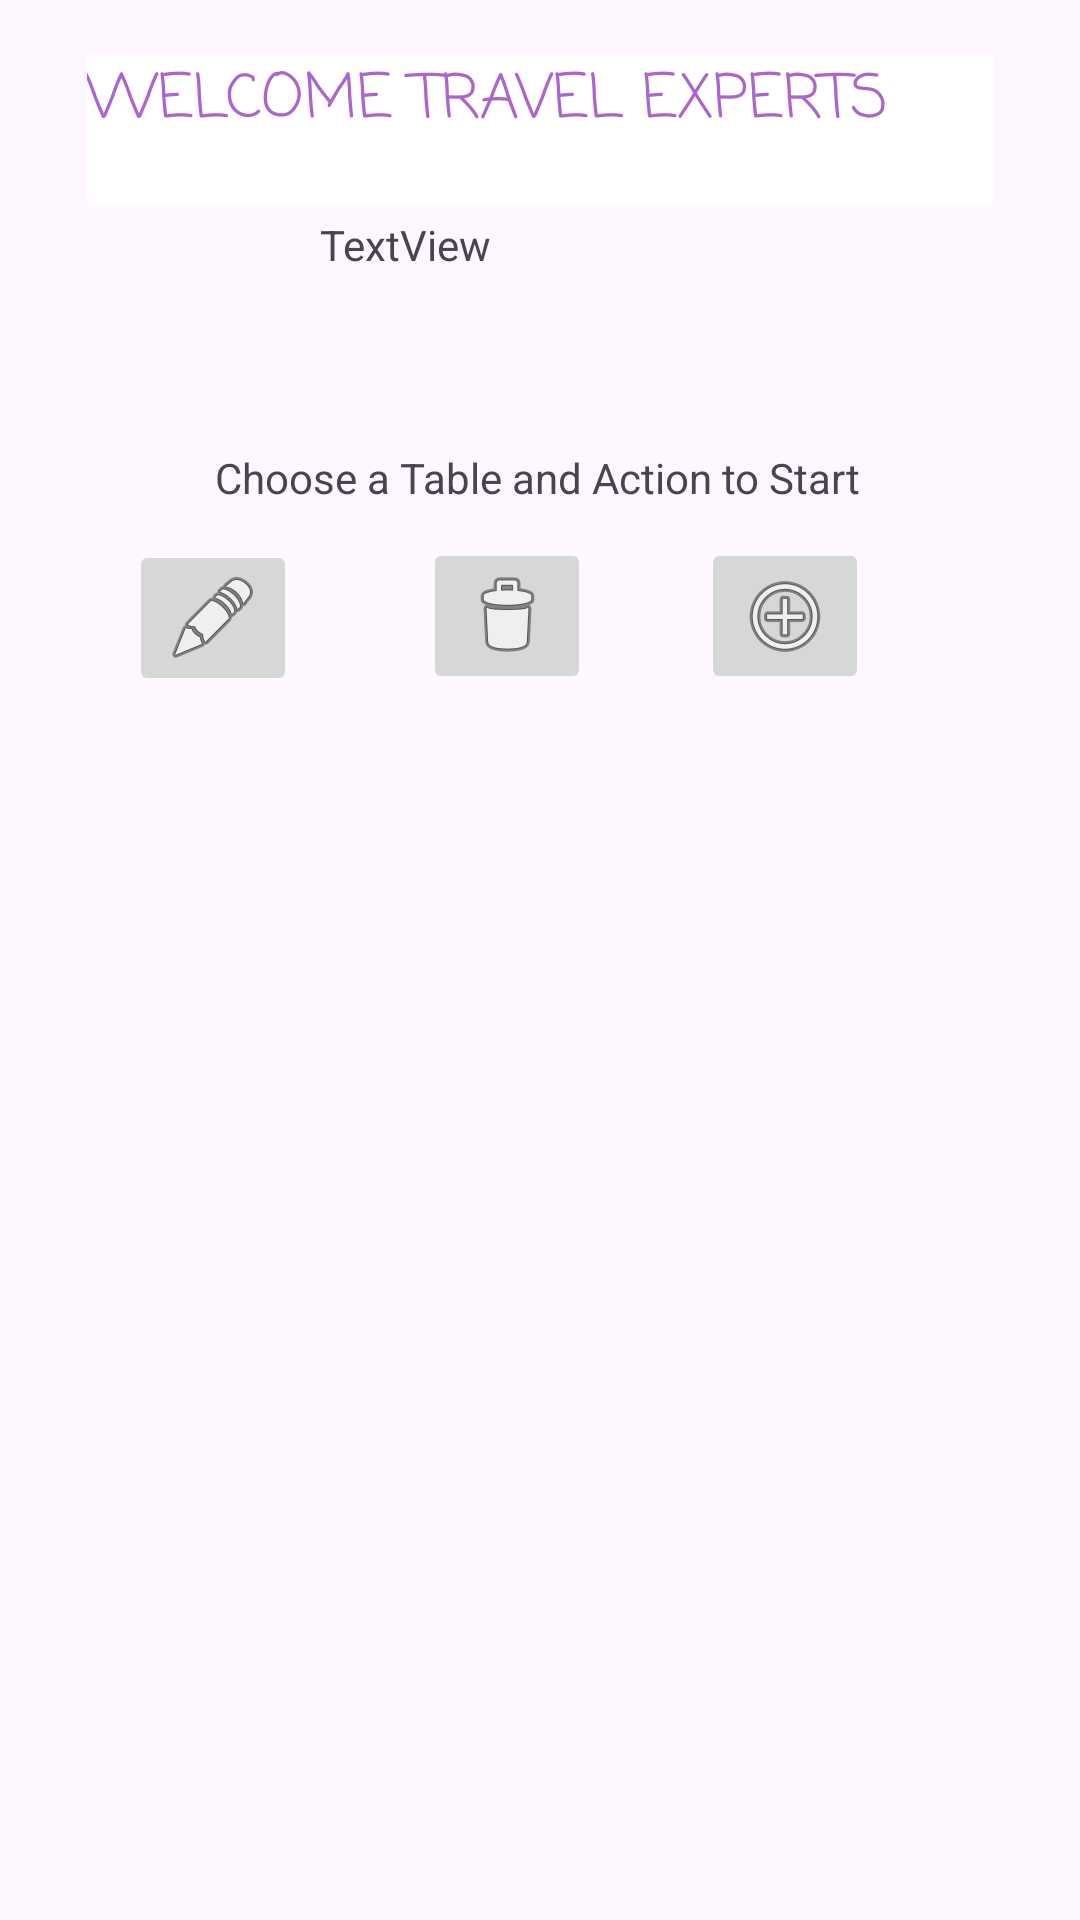

Layout XML and referenced resources for this Android screen:
<!-- AndroidManifest.xml: application theme Theme.WorkShop8 -->
<!-- res/layout/activity_main.xml -->
<?xml version="1.0" encoding="utf-8"?>
<androidx.constraintlayout.widget.ConstraintLayout xmlns:android="http://schemas.android.com/apk/res/android"
    xmlns:app="http://schemas.android.com/apk/res-auto"
    xmlns:tools="http://schemas.android.com/tools"
    android:id="@+id/main"
    android:layout_width="match_parent"
    android:layout_height="match_parent"
    tools:context=".MainActivity">

    <TextView
        android:id="@+id/txtGreeting"
        android:layout_width="302dp"
        android:layout_height="50dp"
        android:background="#FFFFFF"
        android:fontFamily="casual"
        android:text="WELCOME TRAVEL EXPERTS"
        android:textColor="@android:color/holo_purple"
        android:textSize="20sp"
        app:layout_constraintBottom_toBottomOf="parent"
        app:layout_constraintEnd_toEndOf="parent"
        app:layout_constraintStart_toStartOf="parent"
        app:layout_constraintTop_toTopOf="parent"
        app:layout_constraintVertical_bias="0.031" />

    <TextView
        android:id="@+id/txtDescription"
        android:layout_width="wrap_content"
        android:layout_height="wrap_content"
        android:text="Choose a Table and Action to Start"
        app:layout_constraintBottom_toBottomOf="parent"
        app:layout_constraintEnd_toEndOf="parent"
        app:layout_constraintHorizontal_bias="0.495"
        app:layout_constraintStart_toStartOf="parent"
        app:layout_constraintTop_toTopOf="parent"
        app:layout_constraintVertical_bias="0.241" />

    <ImageButton
        android:id="@+id/btnEdit"
        android:layout_width="wrap_content"
        android:layout_height="wrap_content"
        app:layout_constraintBottom_toBottomOf="parent"
        app:layout_constraintEnd_toEndOf="parent"
        app:layout_constraintHorizontal_bias="0.141"
        app:layout_constraintStart_toStartOf="parent"
        app:layout_constraintTop_toTopOf="parent"
        app:layout_constraintVertical_bias="0.306"
        app:srcCompat="@android:drawable/ic_menu_edit" />

    <ImageButton
        android:id="@+id/btnDelete"
        android:layout_width="wrap_content"
        android:layout_height="wrap_content"
        app:layout_constraintBottom_toBottomOf="parent"
        app:layout_constraintEnd_toEndOf="parent"
        app:layout_constraintHorizontal_bias="0.464"
        app:layout_constraintStart_toStartOf="parent"
        app:layout_constraintTop_toTopOf="parent"
        app:layout_constraintVertical_bias="0.305"
        app:srcCompat="@android:drawable/ic_menu_delete" />

    <ImageButton
        android:id="@+id/btnUpdate"
        android:layout_width="wrap_content"
        android:layout_height="wrap_content"
        app:layout_constraintBottom_toBottomOf="parent"
        app:layout_constraintEnd_toEndOf="parent"
        app:layout_constraintHorizontal_bias="0.769"
        app:layout_constraintStart_toStartOf="parent"
        app:layout_constraintTop_toTopOf="parent"
        app:layout_constraintVertical_bias="0.305"
        app:srcCompat="@android:drawable/ic_menu_add" />

    <ListView
        android:id="@+id/lsvTables"
        android:layout_width="324dp"
        android:layout_height="313dp"
        app:layout_constraintBottom_toBottomOf="parent"
        app:layout_constraintEnd_toEndOf="parent"
        app:layout_constraintHorizontal_bias="0.574"
        app:layout_constraintStart_toStartOf="parent"
        app:layout_constraintTop_toTopOf="parent"
        app:layout_constraintVertical_bias="0.777" />

    <TextView
        android:id="@+id/txtError"
        android:layout_width="146dp"
        android:layout_height="64dp"
        android:text="TextView"
        app:layout_constraintBottom_toBottomOf="parent"
        app:layout_constraintEnd_toEndOf="parent"
        app:layout_constraintHorizontal_bias="0.498"
        app:layout_constraintStart_toStartOf="parent"
        app:layout_constraintTop_toTopOf="parent"
        app:layout_constraintVertical_bias="0.125" />

</androidx.constraintlayout.widget.ConstraintLayout>
<!-- resources referenced by this layout -->
<resources>
  <style name="Theme.WorkShop8" parent="Base.Theme.WorkShop8" />
  <style name="Base.Theme.WorkShop8" parent="Theme.Material3.DayNight.NoActionBar">
          
          
      </style>
</resources>
